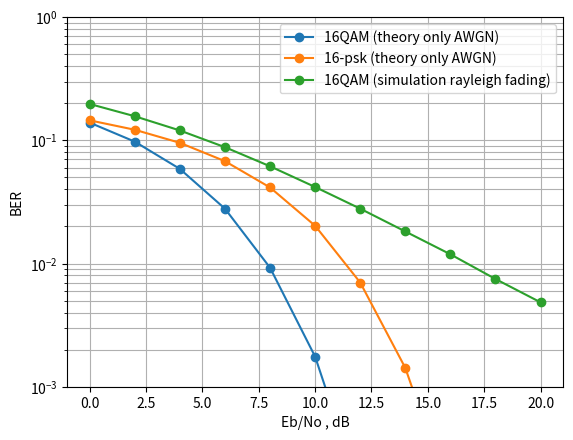

The matplotlib source for this figure:
import numpy as np
import matplotlib.pyplot as plt
import math

# 考慮rayleigh fading的16QAM調變

snr_db = [0]*11
snr = [0]*len(snr_db)
ber = [0]*len(snr_db)
N = 100000 #執行N次來找錯誤率
for i in range(len(snr)):
    snr_db[i] = 2*i
    snr[i] = np.power(10,snr_db[i]/10)

# 先決定16QAM的16個星座點
constellation =  [1+1j,1+3j,3+1j,3+3j,-1+1j,-1+3j,-3+1j,-3+3j,-1-1j,-1-3j,-3-1j,-3-3j,1-1j,1-3j,3-1j,3-3j]

for k in range(3):
    for i in range(len(snr_db)):
        if k == 0: #16QAM theory only consider AWGN
            # theroy 1
            ber[i] = 2*(np.sqrt(16)-1)/np.sqrt(16)/4*math.erfc(np.sqrt((4*snr[i])/10))

            # theroy 2
            #ber[i] = 3/4*(1/2)*math.erfc(np.sqrt(snr[i]*4/10))
            #ber[i] += 1/2*(1/2)*math.erfc(3*np.sqrt(snr[i]*4/10))
            #ber[i] -= 1/4*(1/2)*math.erfc(5*np.sqrt(snr[i]*4/10))
            continue
        elif k == 1:#16-psk theory
            ber[i] = 1/4*math.erfc(np.sqrt(4*snr[i])*np.sin(np.pi/16))
            continue
        error = 0

        K = int(np.log2(len(constellation)))  # 代表一個symbol含有K個bit
        # 接下來要算平均一個symbol有多少能量
        # 先將所有可能的星座點能量全部加起來
        energy = 0
        for m in range(len(constellation)):
            energy += abs(constellation[m]) ** 2
        Es = energy / len(constellation)      # 平均一個symbol有Es的能量
        Eb = Es / K                           # 平均一個bit有Eb能量
        No = Eb / snr[i]                      # 決定No


        for j in range(N):
            b = np.random.random()  # 產生一個 (0,1) uniform 分布的隨機變數，來決定送出去的信號
            for m in range(len(constellation)):
                if b <= (m+1)/len(constellation):
                    symbol = constellation[m]
                    break

            #接下來考慮rayleigh fading
            h = 1/np.sqrt(2)*np.random.randn() + 1j/np.sqrt(2)*np.random.randn()
            receive = symbol*h

            #接下來加上雜訊
            receive = receive + np.sqrt(No/2)*np.random.randn() + 1j*np.sqrt(No/2)*np.random.randn()

            #接收端先用matched filter來解調信號，再用Maximum Likelihood來detect symbol
            receive = receive/h
            min_distance = 10**9
            for m in range(len(constellation)):
                if abs(constellation[m] - receive) < min_distance:
                    detection = constellation[m]
                    min_distance = abs(constellation[m] - receive)

            # 紀錄錯幾個bit
            # 我們這次不找錯幾個symbol，因為在SNR很小時，symbol error rate / 4 不等於 ber error rate
            if detection != symbol :
                if abs(detection.real-symbol.real) == 2 or abs(detection.real-symbol.real) == 6:
                    error += 1
                elif abs(detection.real-symbol.real) == 4:
                    error += 2
                if abs(detection.imag-symbol.imag) == 2 or abs(detection.imag-symbol.imag) == 6:
                    error += 1
                elif abs(detection.imag-symbol.imag) == 4:
                    error += 2


        ber[i] = error / (K*N)


    if k == 0:
        plt.semilogy(snr_db, ber, marker='o', label='16QAM (theory only AWGN)')
    if k == 1:
        plt.semilogy(snr_db, ber, marker='o', label='16-psk (theory only AWGN)')
    if k == 2:
        plt.semilogy(snr_db, ber, marker='o', label='16QAM (simulation rayleigh fading)')

plt.xlabel('Eb/No , dB')
plt.ylabel('BER')
plt.ylim(10**(-3),1)
plt.legend()
plt.grid(True,which='both')
plt.show()



